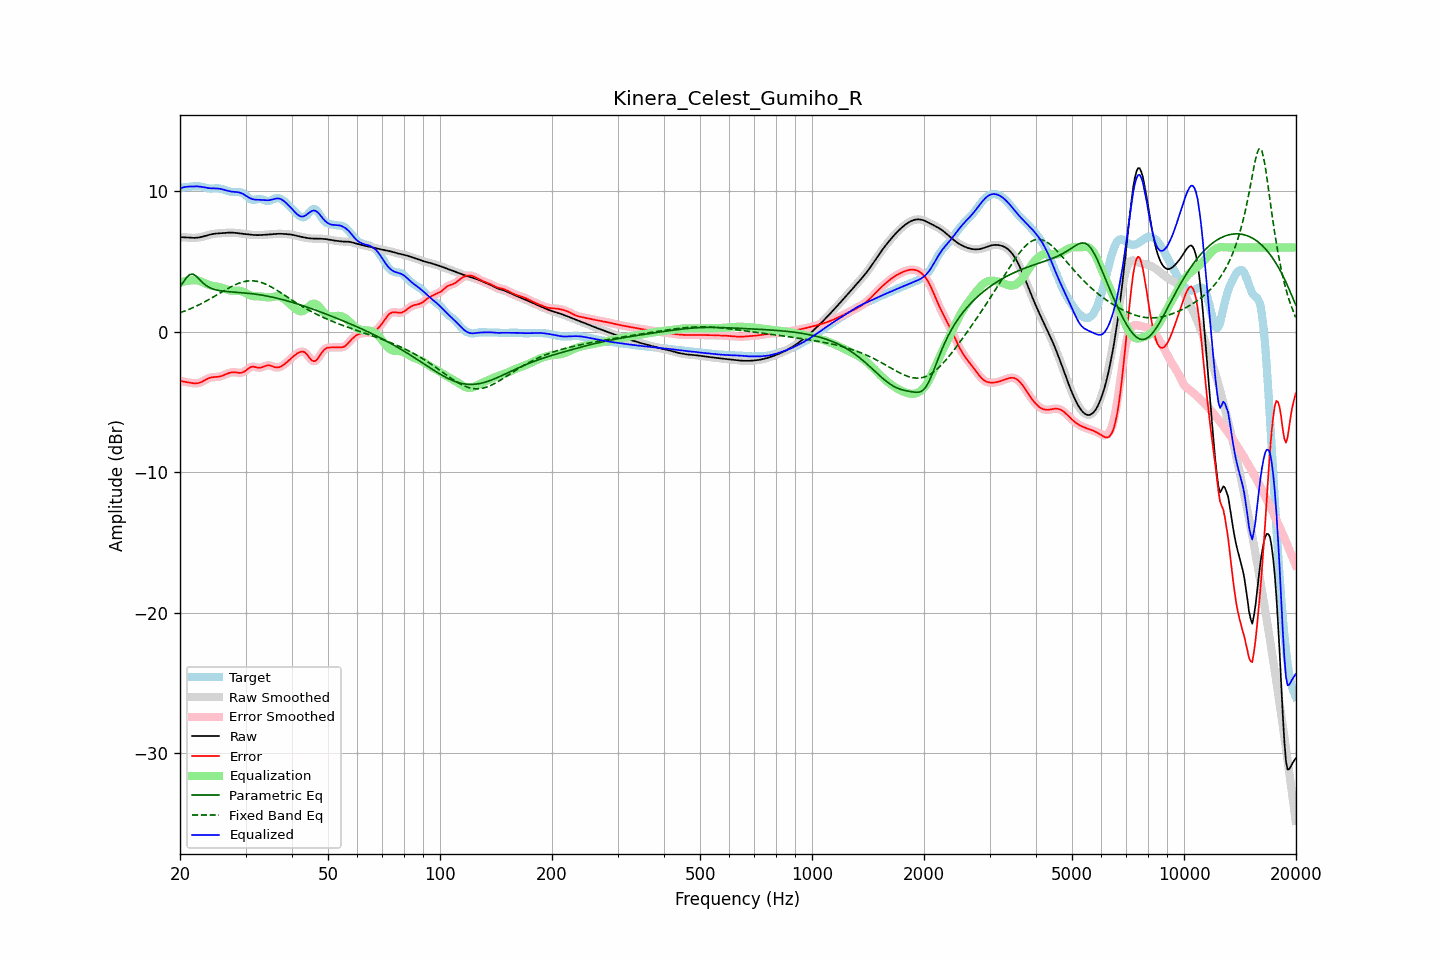

The data file committed next to this chart (first rows):
frequency, raw, error, smoothed, error_smoothed, equalization, parametric_eq, fixed_band_eq, equalized_raw, equalized_smoothed, target
20.00, 6.73, -3.50, 6.73, -3.50, 3.48, 3.19, 1.35, 10.21, 10.21, 10.23
20.20, 6.73, -3.53, 6.73, -3.53, 3.52, 3.36, 1.39, 10.25, 10.25, 10.25
20.40, 6.72, -3.55, 6.72, -3.55, 3.55, 3.52, 1.43, 10.28, 10.28, 10.27
20.61, 6.72, -3.57, 6.72, -3.57, 3.58, 3.68, 1.47, 10.30, 10.30, 10.29
20.81, 6.71, -3.59, 6.71, -3.59, 3.61, 3.84, 1.52, 10.32, 10.32, 10.30
21.02, 6.70, -3.61, 6.70, -3.61, 3.63, 3.95, 1.56, 10.33, 10.33, 10.31
21.23, 6.69, -3.63, 6.69, -3.63, 3.64, 4.07, 1.61, 10.33, 10.33, 10.32
21.44, 6.68, -3.65, 6.68, -3.65, 3.65, 4.09, 1.66, 10.34, 10.34, 10.33
21.66, 6.68, -3.66, 6.68, -3.66, 3.67, 4.10, 1.71, 10.35, 10.34, 10.34
21.87, 6.68, -3.68, 6.68, -3.67, 3.67, 4.03, 1.76, 10.35, 10.35, 10.35
22.09, 6.68, -3.67, 6.68, -3.67, 3.67, 3.96, 1.82, 10.35, 10.35, 10.36
22.31, 6.70, -3.66, 6.70, -3.66, 3.65, 3.85, 1.87, 10.35, 10.35, 10.36
22.54, 6.71, -3.64, 6.71, -3.64, 3.62, 3.73, 1.93, 10.33, 10.33, 10.35
22.76, 6.74, -3.60, 6.74, -3.60, 3.58, 3.61, 1.98, 10.32, 10.32, 10.34
22.99, 6.76, -3.54, 6.76, -3.54, 3.53, 3.50, 2.04, 10.30, 10.30, 10.31
23.22, 6.80, -3.48, 6.80, -3.48, 3.48, 3.40, 2.10, 10.28, 10.28, 10.28
23.45, 6.83, -3.42, 6.83, -3.42, 3.42, 3.31, 2.16, 10.25, 10.25, 10.25
23.69, 6.86, -3.36, 6.86, -3.36, 3.37, 3.23, 2.23, 10.23, 10.23, 10.22
23.92, 6.89, -3.30, 6.89, -3.30, 3.33, 3.16, 2.29, 10.22, 10.22, 10.20
24.16, 6.92, -3.27, 6.92, -3.27, 3.29, 3.11, 2.36, 10.21, 10.21, 10.19
24.40, 6.95, -3.24, 6.95, -3.24, 3.26, 3.06, 2.42, 10.20, 10.20, 10.19
24.65, 6.96, -3.23, 6.96, -3.23, 3.24, 3.02, 2.49, 10.20, 10.20, 10.20
24.89, 6.98, -3.22, 6.98, -3.22, 3.22, 2.99, 2.56, 10.20, 10.20, 10.20
25.14, 6.99, -3.22, 6.99, -3.22, 3.21, 2.96, 2.62, 10.20, 10.20, 10.21
25.39, 7.00, -3.21, 7.00, -3.20, 3.19, 2.94, 2.69, 10.19, 10.19, 10.21
25.65, 7.01, -3.18, 7.01, -3.18, 3.16, 2.92, 2.76, 10.17, 10.17, 10.19
25.91, 7.02, -3.15, 7.02, -3.15, 3.13, 2.90, 2.83, 10.15, 10.15, 10.16
26.16, 7.02, -3.10, 7.02, -3.10, 3.09, 2.88, 2.89, 10.12, 10.12, 10.13
26.43, 7.03, -3.05, 7.03, -3.05, 3.05, 2.87, 2.96, 10.08, 10.08, 10.09
26.69, 7.04, -3.00, 7.04, -3.00, 3.01, 2.86, 3.03, 10.05, 10.05, 10.05
26.96, 7.05, -2.96, 7.05, -2.96, 2.97, 2.85, 3.09, 10.02, 10.02, 10.01
27.23, 7.05, -2.92, 7.05, -2.92, 2.94, 2.84, 3.15, 9.99, 9.99, 9.98
27.50, 7.05, -2.90, 7.05, -2.90, 2.92, 2.83, 3.21, 9.97, 9.97, 9.95
27.77, 7.05, -2.89, 7.05, -2.89, 2.91, 2.82, 3.27, 9.96, 9.96, 9.94
28.05, 7.04, -2.89, 7.04, -2.89, 2.91, 2.82, 3.33, 9.95, 9.95, 9.93
28.33, 7.03, -2.90, 7.03, -2.90, 2.91, 2.81, 3.38, 9.94, 9.94, 9.93
28.62, 7.02, -2.92, 7.02, -2.92, 2.92, 2.80, 3.42, 9.93, 9.93, 9.93
28.90, 7.00, -2.93, 7.00, -2.93, 2.91, 2.79, 3.47, 9.91, 9.91, 9.93
29.19, 6.99, -2.92, 6.99, -2.92, 2.89, 2.78, 3.51, 9.87, 9.87, 9.91
29.48, 6.97, -2.90, 6.97, -2.89, 2.85, 2.77, 3.54, 9.82, 9.82, 9.87
29.78, 6.96, -2.84, 6.96, -2.84, 2.80, 2.76, 3.57, 9.76, 9.76, 9.79
30.08, 6.94, -2.76, 6.94, -2.76, 2.74, 2.75, 3.59, 9.68, 9.68, 9.71
30.38, 6.93, -2.67, 6.93, -2.67, 2.68, 2.74, 3.61, 9.61, 9.61, 9.60
30.68, 6.92, -2.58, 6.92, -2.58, 2.62, 2.73, 3.62, 9.54, 9.54, 9.49
30.99, 6.91, -2.52, 6.91, -2.52, 2.58, 2.72, 3.63, 9.48, 9.48, 9.42
31.30, 6.89, -2.49, 6.89, -2.50, 2.55, 2.70, 3.62, 9.44, 9.44, 9.39
31.61, 6.88, -2.50, 6.88, -2.50, 2.53, 2.69, 3.62, 9.41, 9.42, 9.38
31.93, 6.88, -2.52, 6.88, -2.52, 2.52, 2.67, 3.60, 9.40, 9.40, 9.40
32.24, 6.88, -2.55, 6.88, -2.55, 2.52, 2.66, 3.58, 9.40, 9.40, 9.43
32.57, 6.88, -2.57, 6.88, -2.57, 2.52, 2.64, 3.56, 9.39, 9.39, 9.45
32.89, 6.88, -2.56, 6.88, -2.56, 2.51, 2.62, 3.53, 9.39, 9.39, 9.44
33.22, 6.89, -2.53, 6.89, -2.53, 2.50, 2.60, 3.49, 9.38, 9.38, 9.42
33.55, 6.90, -2.49, 6.90, -2.48, 2.48, 2.58, 3.45, 9.37, 9.37, 9.38
33.89, 6.90, -2.44, 6.90, -2.44, 2.46, 2.56, 3.40, 9.36, 9.36, 9.34
34.23, 6.91, -2.40, 6.91, -2.41, 2.44, 2.54, 3.35, 9.36, 9.36, 9.32
34.57, 6.92, -2.39, 6.92, -2.39, 2.44, 2.52, 3.29, 9.36, 9.36, 9.31
34.92, 6.93, -2.41, 6.93, -2.41, 2.45, 2.50, 3.24, 9.37, 9.37, 9.33
35.27, 6.94, -2.44, 6.94, -2.44, 2.46, 2.47, 3.17, 9.40, 9.40, 9.38
35.62, 6.94, -2.49, 6.94, -2.49, 2.48, 2.45, 3.11, 9.43, 9.43, 9.43
35.97, 6.95, -2.53, 6.95, -2.52, 2.50, 2.42, 3.04, 9.46, 9.46, 9.48
... 635 more rows
